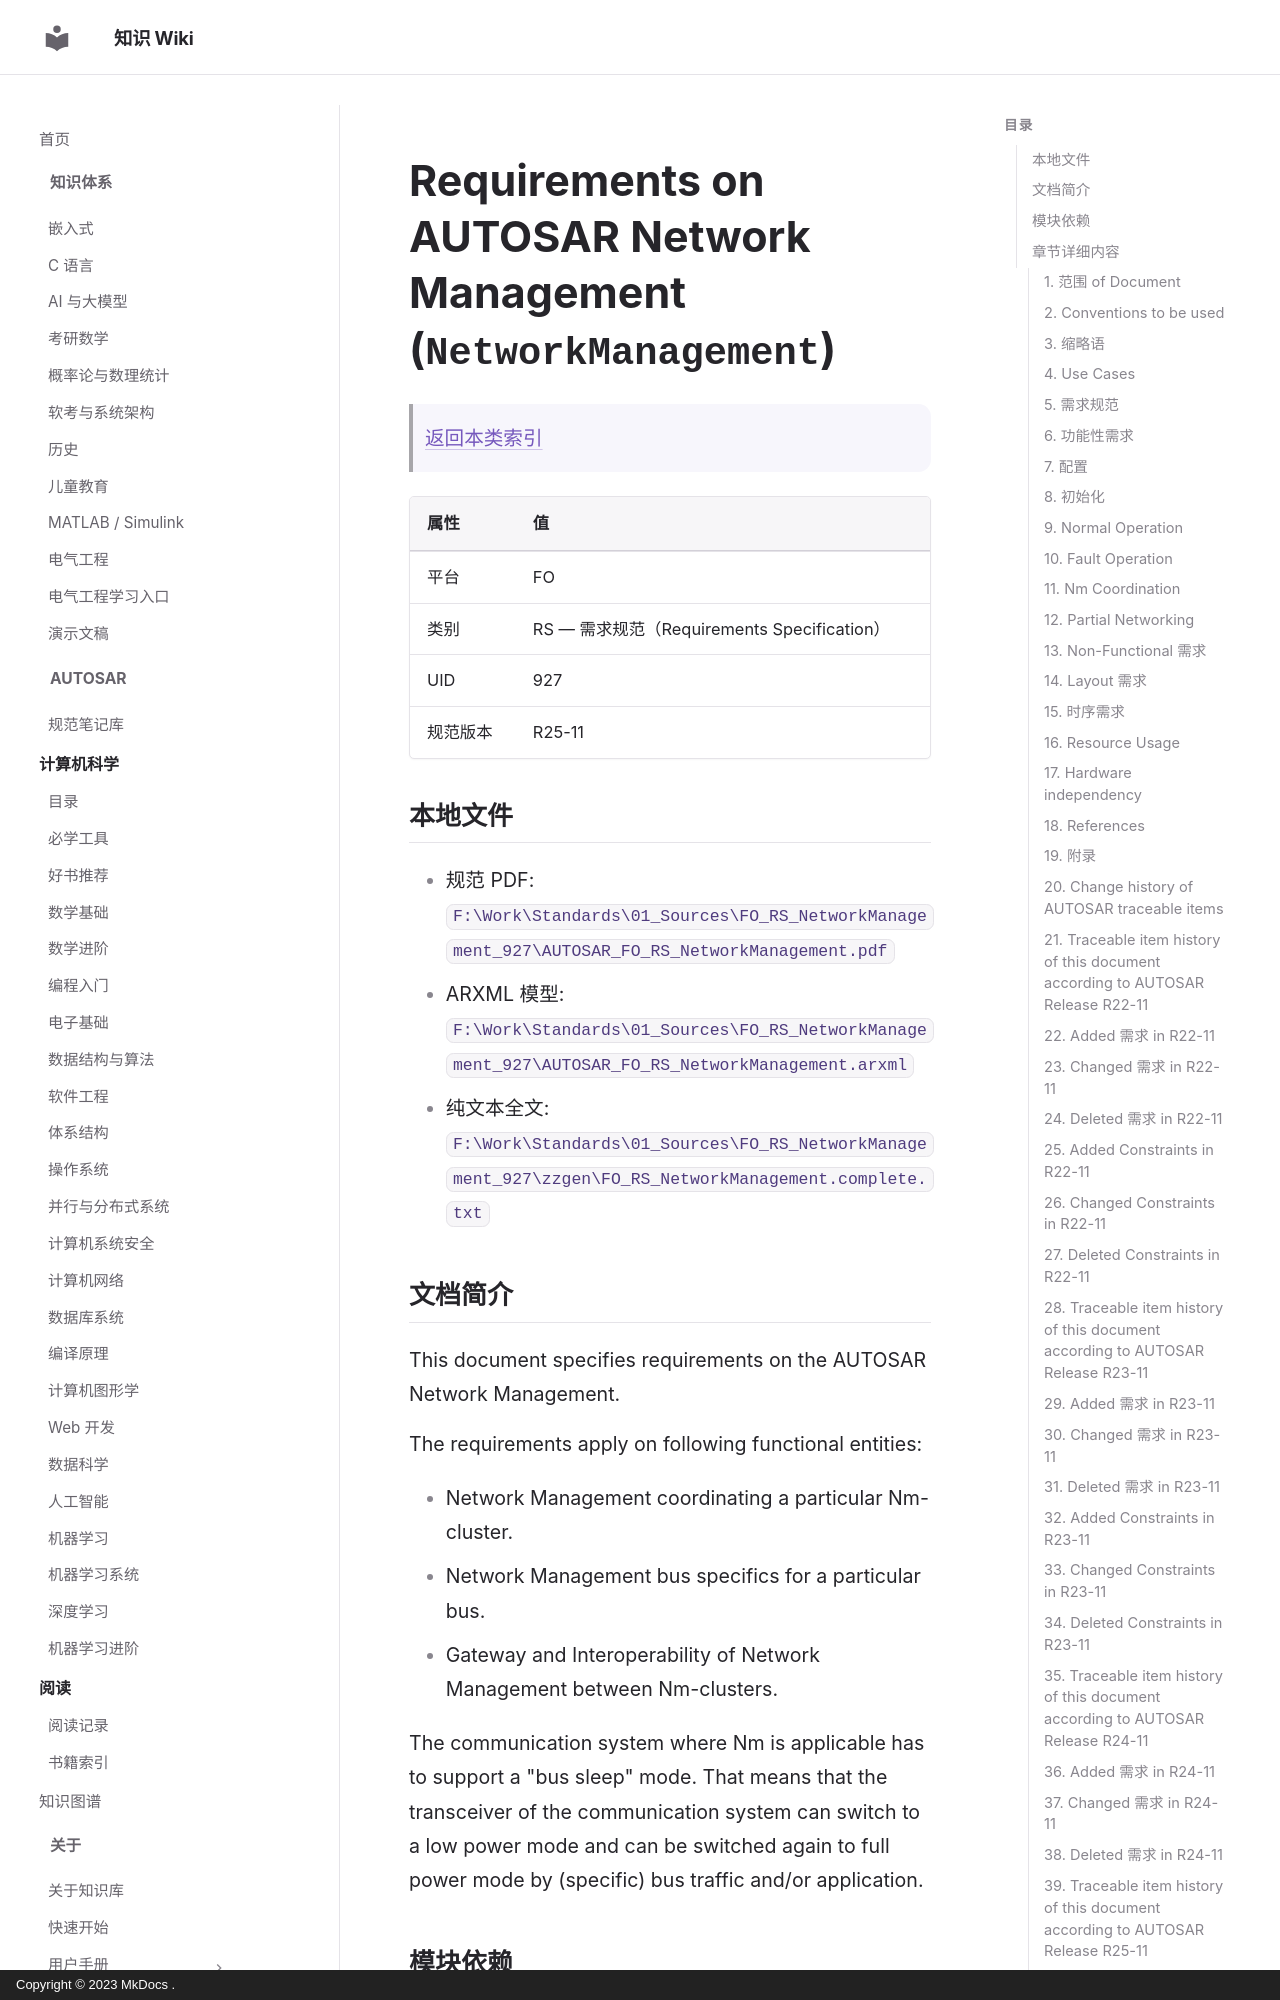

repository: ilikui/wiki · page: types/autosar/specs/FO/RS/NetworkManagement/index.html · generator: mkdocs · copyright: Copyright © 2023 MkDocs .

# Requirements on AUTOSAR Network Management (`NetworkManagement`)

> [返回本类索引](index.md)

| 属性 | 值 |
|---|---|
| 平台 | FO |
| 类别 | RS — 需求规范（Requirements Specification） |
| UID | 927 |
| 规范版本 | R25-11 |

## 本地文件

- 规范 PDF: `F:\Work\Standards\01_Sources\FO_RS_NetworkManagement_927\AUTOSAR_FO_RS_NetworkManagement.pdf`
- ARXML 模型: `F:\Work\Standards\01_Sources\FO_RS_NetworkManagement_927\AUTOSAR_FO_RS_NetworkManagement.arxml`
- 纯文本全文: `F:\Work\Standards\01_Sources\FO_RS_NetworkManagement_927\zzgen\FO_RS_NetworkManagement.complete.txt`

## 文档简介

This document specifies requirements on the AUTOSAR Network Management.

The requirements apply on following functional entities:

* Network Management coordinating a particular Nm-cluster.
* Network Management bus specifics for a particular bus.
* Gateway and Interoperability of Network Management between Nm-clusters.

The communication system where Nm is applicable has to support a "bus sleep" mode. That means that the transceiver of the communication system can switch to a low power mode and can be switched again to full power mode by (specific) bus traffic and/or application.

## 模块依赖

The Network Management API shall be independent from the communication bus
⌈
| Description: | The Network Management API shall be independent from the communication bus i.e. equal for CAN and FlexRay. |
|---|---|
| Rationale: | Common, standardized interface to upper layers. |
| Applies To: | AP, CP |
| Dependencies: | - |
| Use Case: | Usage of Nm on different types of bus; only one interface independent of the underlying bus architecture. |
| Supporting Material: | - |

⌋

## 章节详细内容
